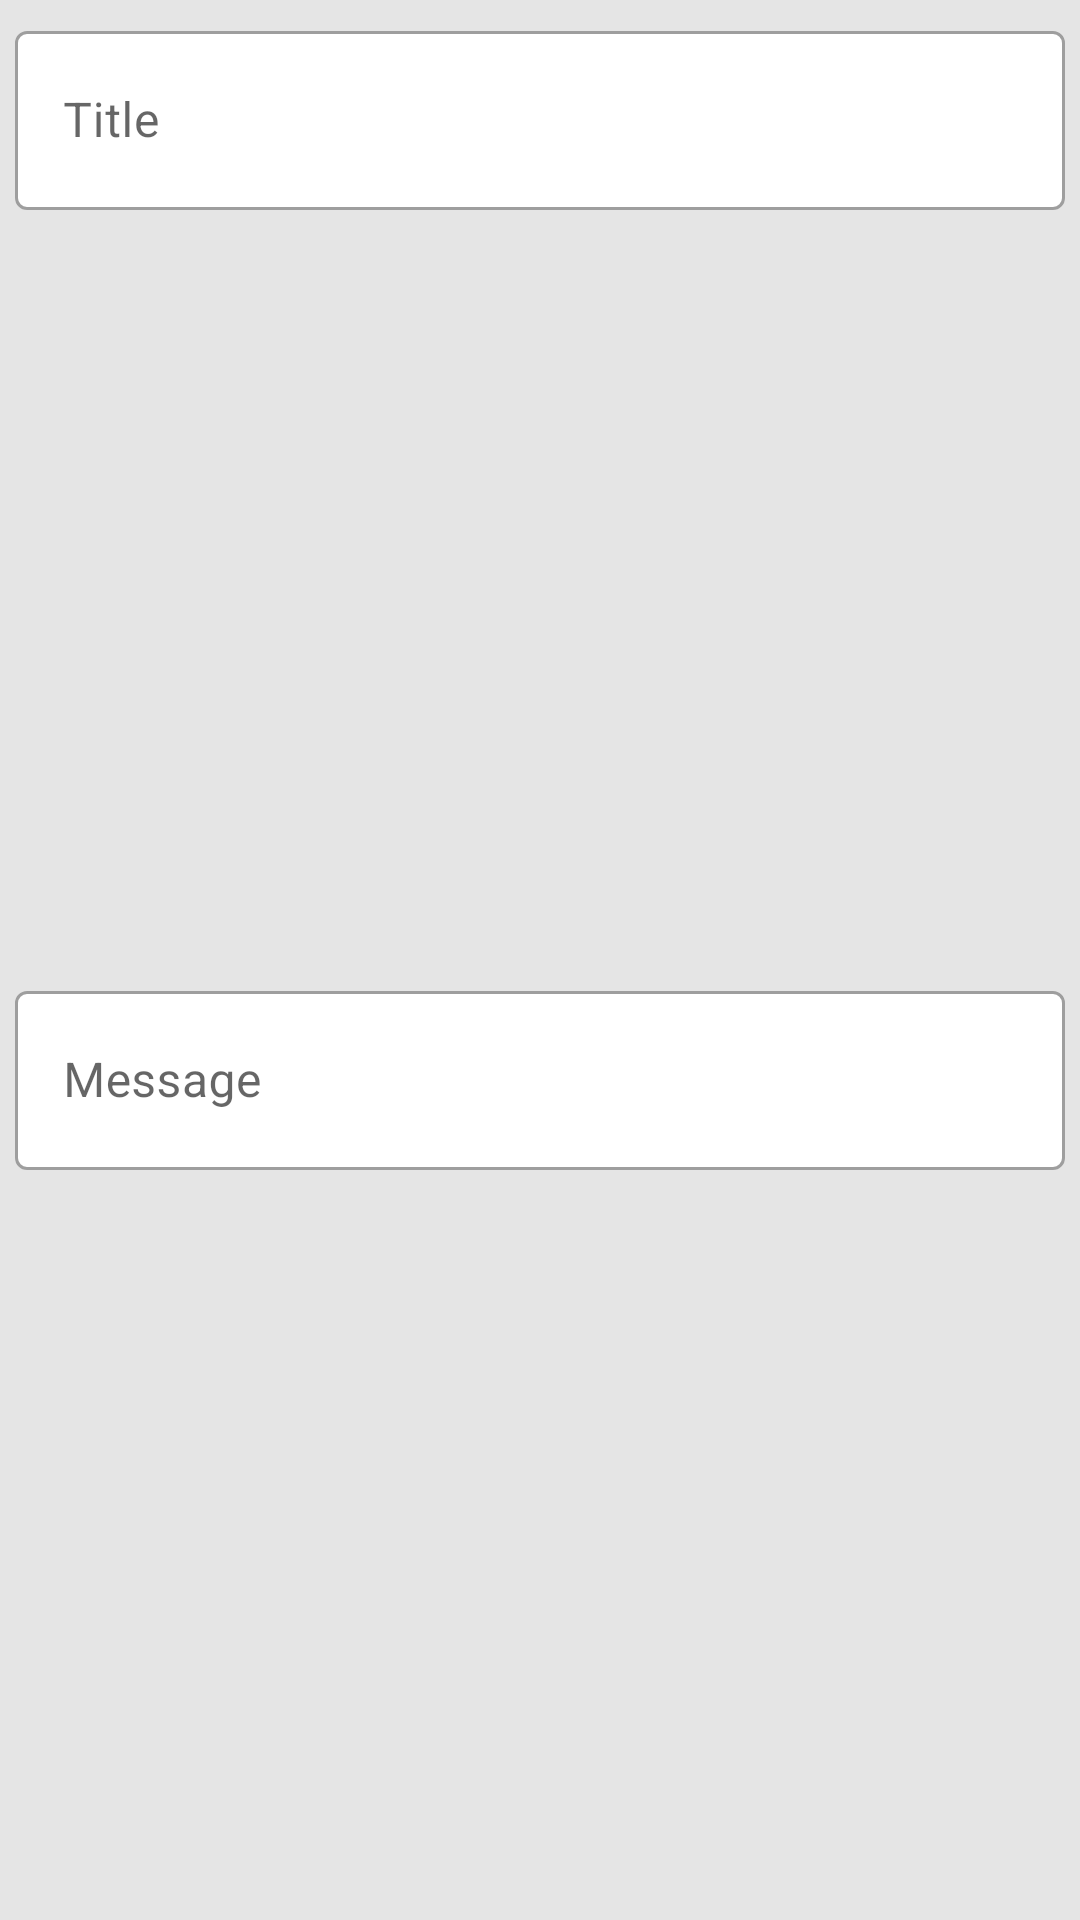

Write the Android layout XML for this screen, with the resource values it uses.
<!-- AndroidManifest.xml: application theme Theme.MessageApp -->
<!-- res/layout/new_message_dialog.xml -->
<?xml version="1.0" encoding="utf-8"?>
<androidx.constraintlayout.widget.ConstraintLayout xmlns:android="http://schemas.android.com/apk/res/android"
    xmlns:app="http://schemas.android.com/apk/res-auto"
    android:layout_width="match_parent"
    android:layout_height="150dp">

    <com.google.android.material.textfield.TextInputLayout
        android:id="@+id/titleLayout"
        style="@style/myTextInput"
        android:layout_width="match_parent"
        android:layout_height="75dp"
        android:hint="@string/title"
        android:padding="5dp"
        app:layout_constraintEnd_toEndOf="parent"
        app:layout_constraintStart_toStartOf="parent"
        app:layout_constraintTop_toTopOf="parent">

        <com.google.android.material.textfield.TextInputEditText
            android:id="@+id/etMessageTitle"
            android:maxLength="75"
            android:layout_width="match_parent"
            android:layout_height="match_parent"
            />

    </com.google.android.material.textfield.TextInputLayout>

    <com.google.android.material.textfield.TextInputLayout
        android:id="@+id/bodyLayout"
        style="@style/myTextInput"
        android:layout_width="match_parent"
        android:layout_height="75dp"
        android:hint="@string/message"
        android:padding="5dp"
        app:layout_constraintBottom_toBottomOf="parent"
        app:layout_constraintEnd_toEndOf="parent"
        app:layout_constraintStart_toStartOf="parent"
        app:layout_constraintTop_toBottomOf="@+id/titleLayout">

        <com.google.android.material.textfield.TextInputEditText
            android:id="@+id/etMessageBody"
            android:layout_width="match_parent"
            android:layout_height="match_parent"
            android:maxLength="220"/>

    </com.google.android.material.textfield.TextInputLayout>

</androidx.constraintlayout.widget.ConstraintLayout>
<!-- resources referenced by this layout -->
<resources>
  <string name="message">Message</string>
  <string name="title">Title</string>
  <style name="myTextInput" parent="Widget.MaterialComponents.TextInputLayout.OutlinedBox">
          <item name="boxBackgroundColor">@color/white</item>
      </style>
  <style name="Theme.MessageApp" parent="Theme.MaterialComponents.DayNight.NoActionBar">
          
          <item name="colorPrimary">@color/primary_color</item>
          <item name="colorPrimaryVariant">@color/primary_color_light</item>
          <item name="colorOnPrimary">@color/white</item>
          
          <item name="android:statusBarColor" tools:targetApi="l">?attr/colorPrimaryVariant</item>
          
          <item name="android:background">@color/background_color</item>
      </style>
  <color name="white">#FFFFFFFF</color>
  <color name="primary_color">#72828a</color>
  <color name="primary_color_light">#c1d5e0</color>
  <color name="background_color">#e5e5e5</color>
</resources>
